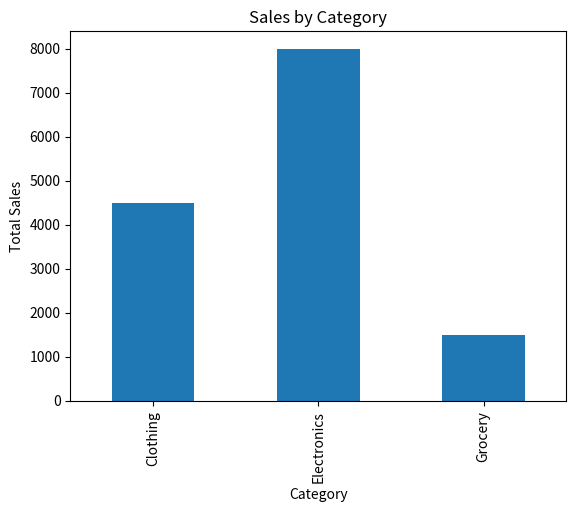

The script that saved this image:
# DataFrame Plotting
import pandas as pd
import matplotlib.pyplot as plt

data = {
    "category": ["Electronics", "Clothing", "Electronics", "Grocery", "Clothing"],
    "sales": [5000, 2000, 3000, 1500, 2500]
}

df = pd.DataFrame(data)

summary = df.groupby("category")["sales"].sum()

print(summary)

summary.plot(kind="bar")
plt.xlabel("Category")
plt.ylabel("Total Sales")
plt.title("Sales by Category")
plt.show()
